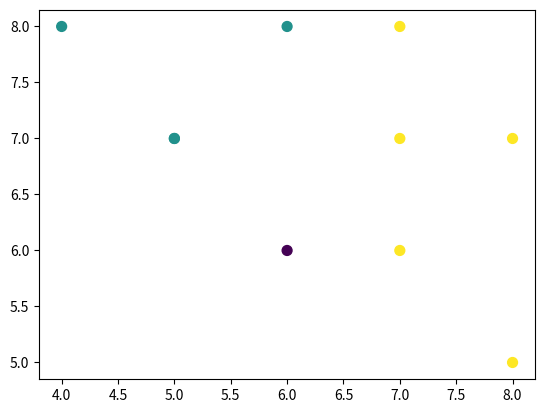
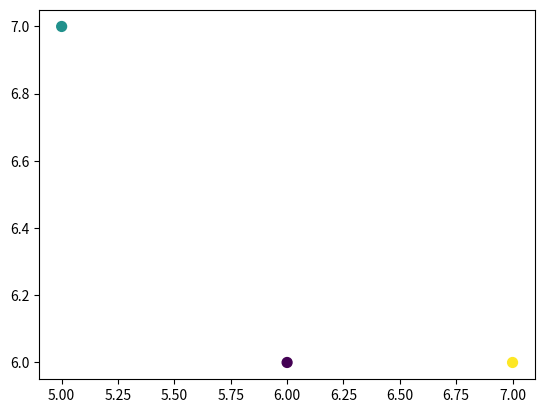
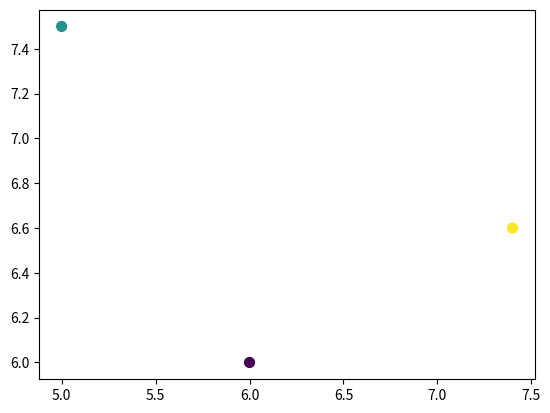

These charts were generated, in order, by the following Python code:
import matplotlib.pyplot as pl
import numpy as np
import random

class Data():
    def __init__(self, num_classes, num_samples, eps, dataset=None, centers=None):
        """
        Generate dataset to show the method of HCM.
        """
        self.eps = eps
        self.num_classes = num_classes
        self.num_samples = num_samples
        if dataset is None:
            self.dataset = []

            for _ in range(num_classes):
                d1 = random.uniform(4, 8)
                m1 = random.uniform(-50, 50)
                d2 = random.uniform(4, 8)
                m2 = random.uniform(-50, 50)
                self.dataset.extend([[random.gauss(m1, d1), random.gauss(m2, d2)] for _ in range(num_samples)])
                
            self.dataset = np.array(self.dataset)
        else:
            self.dataset = dataset
        if centers is None:
            self.create_centers()
        else:
            self.centers = centers

    def create_centers(self):
        """
        Create random centers of our classes
        """
        self.centers = []

        rand_inxs = [index for index in range(self.num_samples)]
        random.shuffle(rand_inxs)
        for i in rand_inxs[:3]:
            self.centers.append(self.dataset[i])
        
        self.centers = np.array(self.centers)

    def show_data_and_centers(self):
        pl.figure("data")
        size = 50 # size of points at a plot
        pl.scatter(self.dataset[:, 0], self.dataset[:, 1], c=self.get_labels(), s=size)
        
        pl.figure("before")
        colors = np.array([i for i in range(self.num_classes)])
        pl.scatter(self.centers[:, 0], self.centers[:, 1], c=colors, s=size)

        pl.figure("after")
        epoch = self.move_centers()
        pl.scatter(self.centers[:, 0], self.centers[:, 1], c=colors, s=size)
        
        print("Number of iterations is ", epoch)
        pl.show()

    def metrics(self, first, second):
        """
        The method returns euclidean distance between first and second.
        """
        return np.sqrt(np.sum((first - second) ** 2))

    def has_stopped(self, new_centers, old_centers):
        """
        The method determs when we need stop changing coordinates of centers
        """
        for i in range(self.num_classes):
            if self.metrics(new_centers[i], old_centers[i]) > self.eps:
                return False

        return True

    def move_centers(self):
        """
        The methods is moving the centers of classes. 
        """
        epoch  = 0
        while True:
            counter = np.zeros(shape=(self.num_classes, 3))
            epoch += 1

            for sample in self.dataset:
                distance = [self.metrics(sample, center) for center in self.centers]
                min_d = min(distance)
                index = distance.index(min_d)
                counter[index][0] += sample[0]
                counter[index][1] += sample[1]
                counter[index][2] += 1
            
            new_centers = np.array([[e[0] / e[2], e[1] / e[2]]  if e[2] > 0 else [self.centers[i][0], self.centers[i][1]] for i, e in enumerate(counter)])
        
            if self.has_stopped(new_centers, self.centers):
                break
            else:
                self.centers = new_centers
        
        return epoch
    
    def get_labels(self):
        """
        Use the method to get labels of clustered data
        """
        f = lambda x: np.array([self.metrics(x, c) for c in self.centers]).argmin()
        labels = np.array([f(sample) for sample in self.dataset])

        return labels
        


if __name__ == "__main__":
    data_set = np.array([[5, 6, 7, 7, 8, 5, 8, 4, 6, 7],
                        [7, 6, 8, 7, 7, 7, 5, 8, 8, 6]]).T

    data = Data(num_classes = 3, num_samples = len(data_set), eps = 1e-9, dataset=data_set)
    data.show_data_and_centers()
